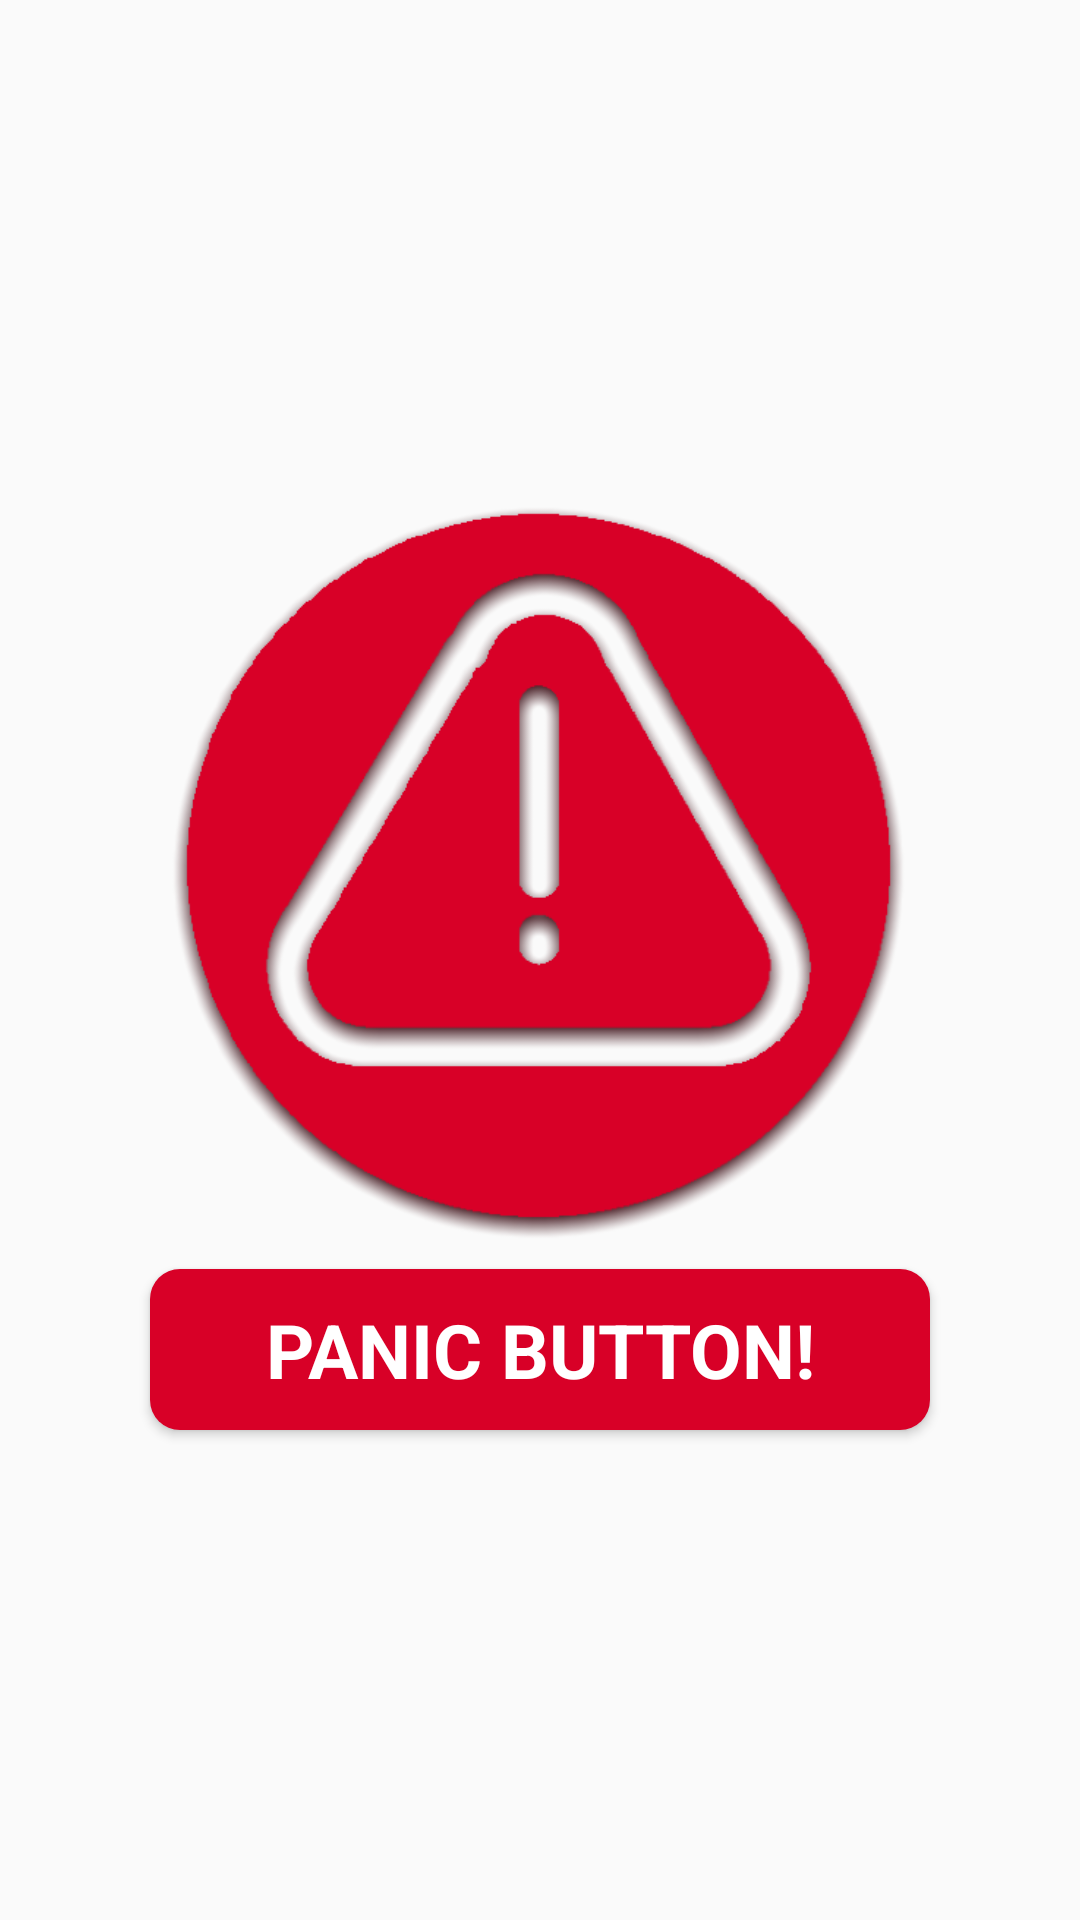

This screen was rendered from an Android layout file. Write that file and the resources it references.
<!-- AndroidManifest.xml: activity theme AppTheme -->
<!-- res/layout/activity_panic.xml -->
<?xml version="1.0" encoding="utf-8"?>
<LinearLayout xmlns:android="http://schemas.android.com/apk/res/android"
    xmlns:tools="http://schemas.android.com/tools"
    android:layout_width="match_parent"
    android:layout_height="match_parent"
    android:orientation="vertical"
    android:gravity="center"
    tools:context="com.piramidsoft.sirs.PanicActivity">

    <ImageView
        android:layout_width="250dp"
        android:layout_height="250dp"
        android:src="@drawable/panic_button" />


    <Button
        android:id="@+id/btPanic"
        android:layout_width="match_parent"
        android:layout_height="wrap_content"
        android:layout_marginLeft="50dp"
        android:layout_marginRight="50dp"
        android:layout_marginTop="10dp"
        android:background="@drawable/border_panic"
        android:fontFamily="sans-serif"
        android:gravity="center"
        android:padding="10dp"
        android:text="@string/panicbutton"
        android:textAllCaps="true"
        android:textColor="@android:color/white"
        android:textSize="25dp"
        android:textStyle="bold" />
</LinearLayout>
<!-- resources referenced by this layout -->
<resources>
  <!-- drawable border_panic (drawable) -->
  <?xml version="1.0" encoding="utf-8"?>
  <shape xmlns:android="http://schemas.android.com/apk/res/android"
      android:shape="rectangle">
      <corners android:radius="10dp" />
      <solid android:color="#D80027" />
  </shape>
  <!-- drawable panic_button: png bitmap (drawable, 58253 bytes) -->
  <string name="panicbutton">Panic Button!</string>
  <style name="AppTheme" parent="Theme.AppCompat.Light.DarkActionBar">
          
          <item name="colorPrimary">@color/colorPrimary</item>
          <item name="colorPrimaryDark">@color/colorPrimaryDark</item>
          <item name="colorAccent">@color/colorAccent</item>
      </style>
  <color name="colorPrimary">#2D99A4</color>
  <color name="colorPrimaryDark">#26828c</color>
  <color name="colorAccent">#000000</color>
</resources>
